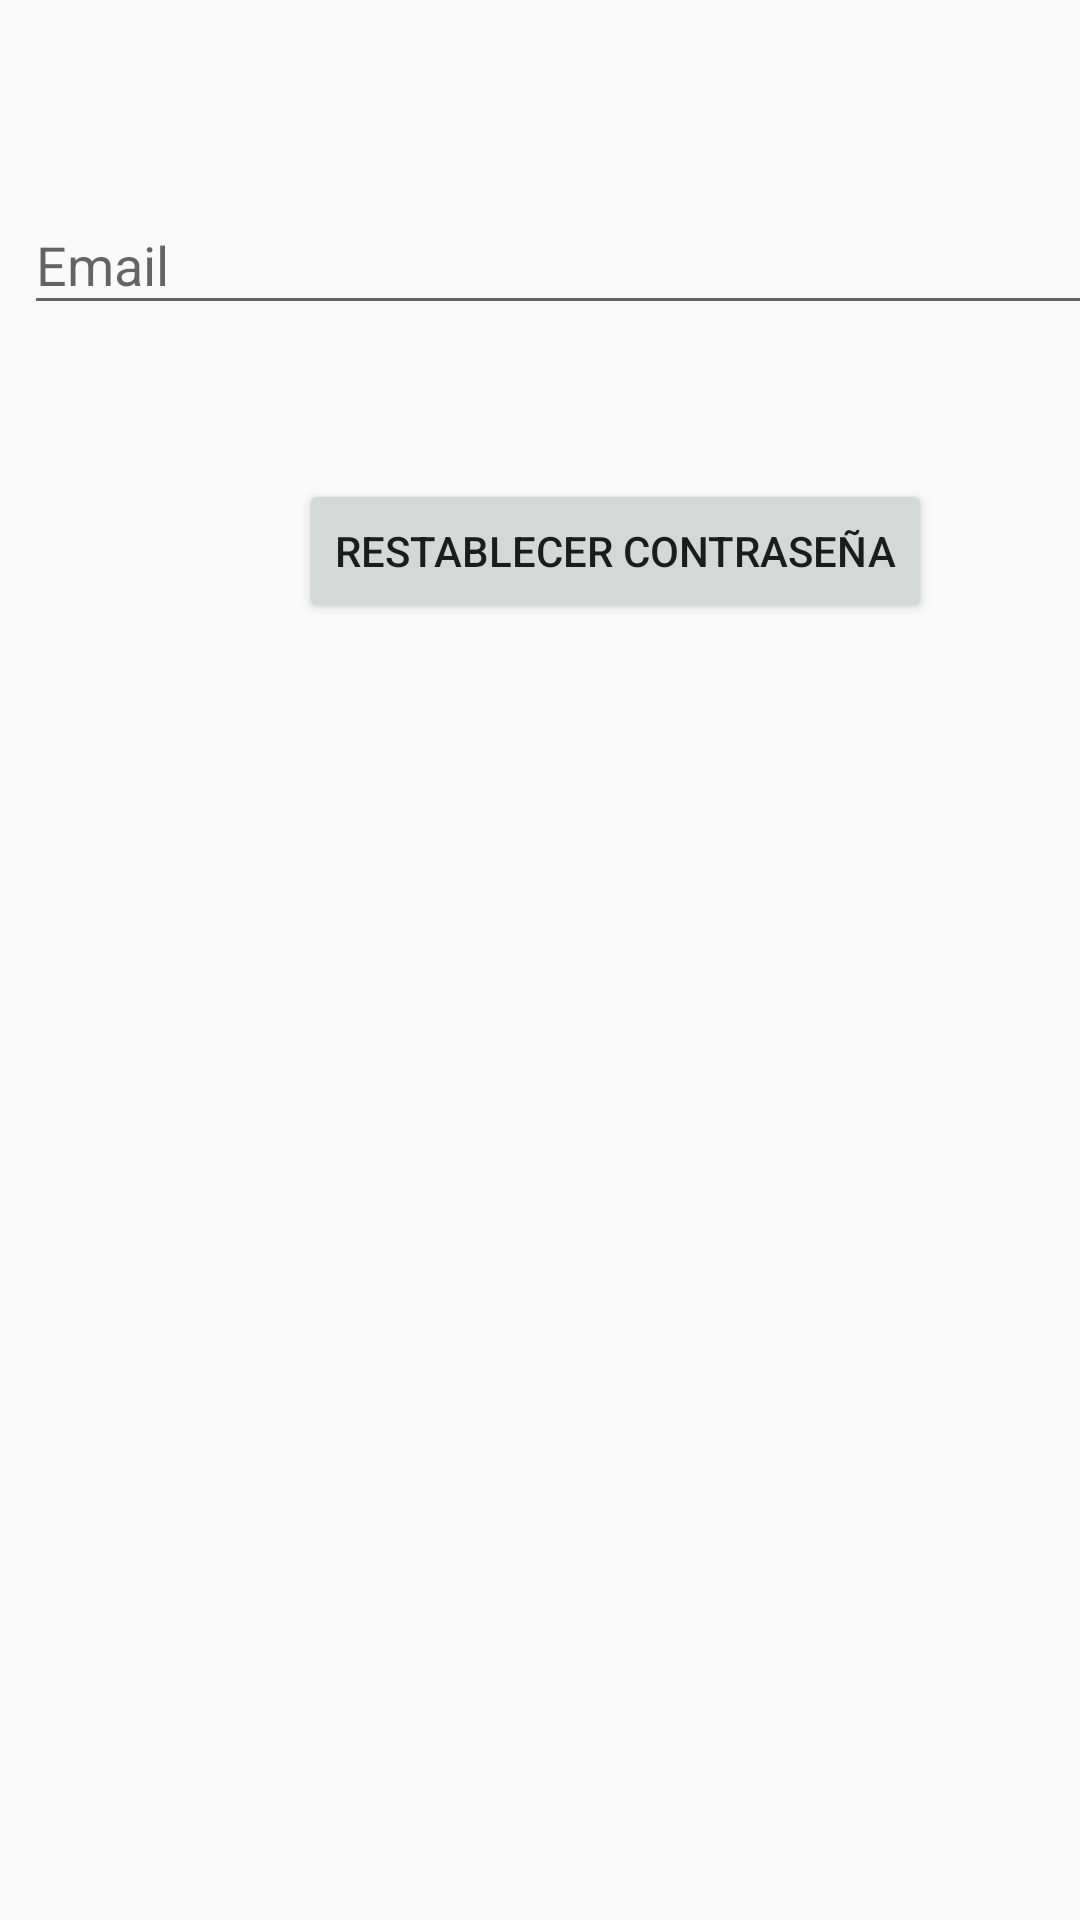

Write the Android layout XML for this screen, with the resource values it uses.
<!-- AndroidManifest.xml: application theme AppTheme -->
<!-- res/layout/activity_forgot_pass.xml -->
<?xml version="1.0" encoding="utf-8"?>
<android.support.constraint.ConstraintLayout
        xmlns:android="http://schemas.android.com/apk/res/android"
        xmlns:tools="http://schemas.android.com/tools"
        xmlns:app="http://schemas.android.com/apk/res-auto"
        android:layout_width="match_parent"
        android:layout_height="match_parent"
        tools:context=".ForgotPassActivity">

    <android.support.design.widget.TextInputLayout
            android:layout_width="395dp"
            android:layout_height="wrap_content"
            android:layout_marginTop="8dp"
            app:layout_constraintTop_toTopOf="parent" app:layout_constraintStart_toStartOf="parent"
            android:layout_marginStart="8dp" app:layout_constraintEnd_toEndOf="parent" android:layout_marginEnd="8dp"
            android:layout_marginBottom="8dp" app:layout_constraintBottom_toBottomOf="parent"
            app:layout_constraintHorizontal_bias="0.0" app:layout_constraintVertical_bias="0.084"
            android:id="@+id/textInputLayout">

        <android.support.design.widget.TextInputEditText
                android:layout_width="match_parent"
                android:layout_height="wrap_content"
                android:hint="Email" android:id="@+id/EmailRestablish"/>
    </android.support.design.widget.TextInputLayout>
    <Button
            android:text="Restablecer Contraseña"
            android:layout_width="wrap_content"
            android:layout_height="wrap_content"
            android:id="@+id/button" android:layout_marginTop="8dp"
            app:layout_constraintTop_toBottomOf="@+id/textInputLayout"
            app:layout_constraintStart_toStartOf="@+id/textInputLayout"
            app:layout_constraintEnd_toEndOf="@+id/textInputLayout" android:layout_marginBottom="8dp"
            app:layout_constraintBottom_toBottomOf="parent" app:layout_constraintHorizontal_bias="0.498"
            app:layout_constraintVertical_bias="0.093" android:onClick="send"/>
    <ProgressBar
            style="?android:attr/progressBarStyleHorizontal"
            android:layout_width="387dp"
            android:layout_height="35dp"
            android:id="@+id/progressBarForget" android:layout_marginTop="8dp"
            app:layout_constraintTop_toTopOf="parent" app:layout_constraintStart_toStartOf="parent"
            android:layout_marginStart="8dp" app:layout_constraintEnd_toEndOf="parent" android:layout_marginEnd="8dp"
            android:layout_marginBottom="8dp" app:layout_constraintBottom_toTopOf="@+id/textInputLayout"
            app:layout_constraintVertical_bias="0.0"
            android:visibility="gone"
            android:indeterminate="true"

    />
</android.support.constraint.ConstraintLayout>
<!-- resources referenced by this layout -->
<resources>
  <style name="AppTheme" parent="Theme.AppCompat.Light.DarkActionBar">
          
          <item name="colorPrimary">@color/colorPrimary</item>
          <item name="colorPrimaryDark">@color/colorPrimaryDark</item>
          <item name="colorAccent">@color/colorAccent</item>
      </style>
  <color name="colorPrimary">#000000</color>
  <color name="colorPrimaryDark">#555</color>
  <color name="colorAccent">#777</color>
</resources>
